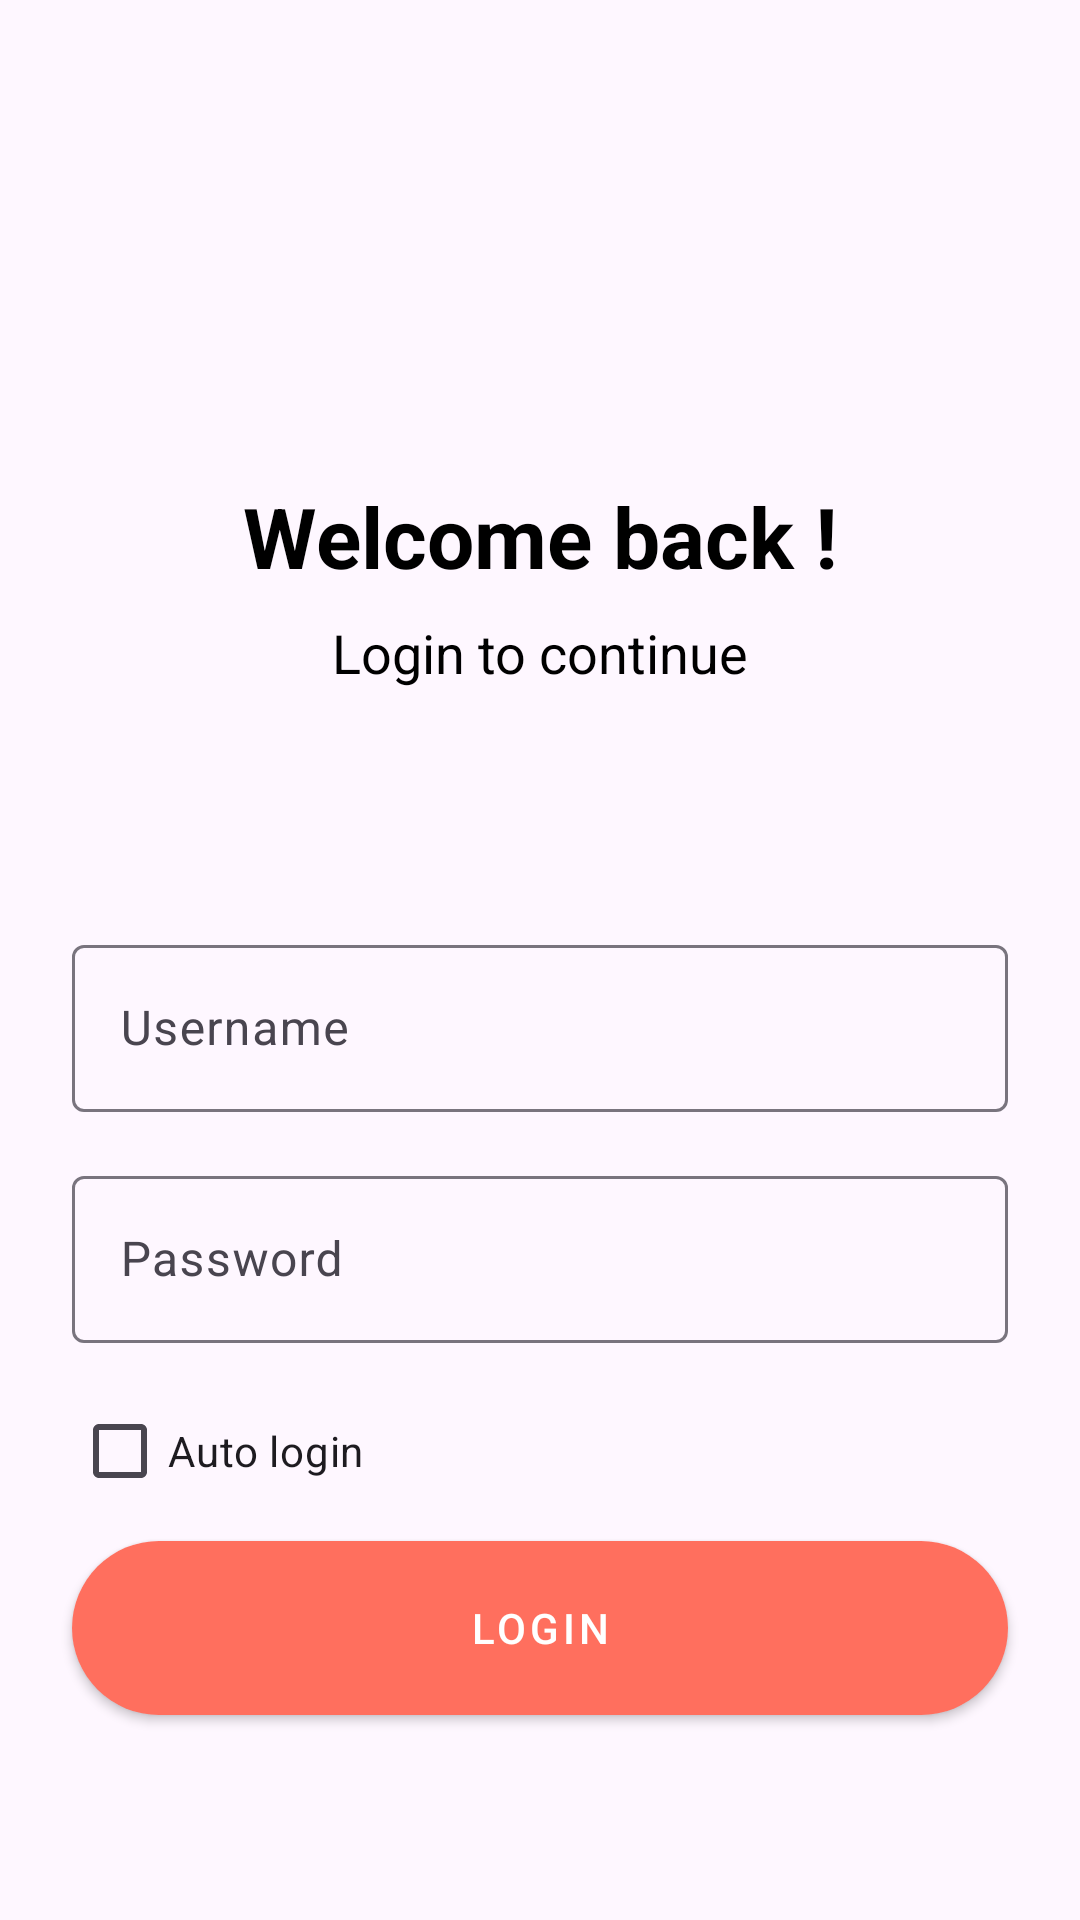

Here is an Android app screen rendered from its layout file. Give the layout XML and the strings, colors and styles it references.
<!-- AndroidManifest.xml: application theme Theme.QLNV -->
<!-- res/layout/activity_main.xml -->
<?xml version="1.0" encoding="utf-8"?>
<androidx.constraintlayout.widget.ConstraintLayout xmlns:android="http://schemas.android.com/apk/res/android"
    xmlns:app="http://schemas.android.com/apk/res-auto"
    xmlns:tools="http://schemas.android.com/tools"
    android:layout_width="match_parent"
    android:layout_height="match_parent">

    <TextView
        android:id="@+id/tvSignUp2"
        android:layout_width="wrap_content"
        android:layout_height="wrap_content"
        android:layout_marginTop="160dp"
        android:text="@string/welcome_back"
        android:textColor="@color/black"
        android:textSize="28sp"
        android:textStyle="bold"
        app:layout_constraintEnd_toEndOf="parent"
        app:layout_constraintStart_toStartOf="parent"
        app:layout_constraintTop_toTopOf="parent" />

    <TextView
        android:id="@+id/tvSignUp3"
        android:layout_width="wrap_content"
        android:layout_height="wrap_content"
        android:layout_marginTop="8dp"
        android:text="@string/login_to_continue"
        android:textColor="@color/black"
        android:textSize="18sp"
        app:layout_constraintEnd_toEndOf="@+id/tvSignUp2"
        app:layout_constraintStart_toStartOf="@+id/tvSignUp2"
        app:layout_constraintTop_toBottomOf="@+id/tvSignUp2" />

    <com.google.android.material.textfield.TextInputLayout
        android:id="@+id/textInputLayout"
        android:layout_width="0dp"
        android:layout_height="wrap_content"
        android:layout_marginStart="24dp"
        android:layout_marginTop="80dp"
        android:layout_marginEnd="24dp"
        app:layout_constraintEnd_toEndOf="parent"
        app:layout_constraintStart_toStartOf="parent"
        app:layout_constraintTop_toBottomOf="@+id/tvSignUp3">

        <com.google.android.material.textfield.TextInputEditText
            android:id="@+id/edtUsername"
            android:layout_width="match_parent"
            android:layout_height="wrap_content"
            android:hint="@string/username"
            android:imeOptions="actionNext"
            android:inputType="text"
            android:singleLine="true" />
    </com.google.android.material.textfield.TextInputLayout>

    <com.google.android.material.textfield.TextInputLayout
        android:id="@+id/textInputLayout2"
        android:layout_width="0dp"
        android:layout_height="wrap_content"
        android:layout_marginTop="16dp"
        app:layout_constraintEnd_toEndOf="@+id/textInputLayout"
        app:layout_constraintStart_toStartOf="@+id/textInputLayout"
        app:layout_constraintTop_toBottomOf="@+id/textInputLayout">

        <com.google.android.material.textfield.TextInputEditText
            android:id="@+id/edtPassword"
            android:layout_width="match_parent"
            android:layout_height="wrap_content"
            android:hint="@string/password"
            android:imeOptions="actionDone"
            android:inputType="textPassword" />
    </com.google.android.material.textfield.TextInputLayout>

    <CheckBox
        android:layout_marginTop="12dp"
        android:id="@+id/checkboxAutoLogin"
        android:text="@string/autologin"
        android:checked="false"
        android:layout_width="wrap_content"
        android:layout_height="wrap_content"
        app:layout_constraintStart_toStartOf="@+id/textInputLayout2"
        app:layout_constraintTop_toBottomOf="@+id/textInputLayout2"
        />

    <com.google.android.material.button.MaterialButton
        android:id="@+id/btnLogin"
        style="@style/btnStyle"
        android:layout_width="0dp"
        android:layout_marginTop="60dp"
        android:text="@string/login"
        app:layout_constraintEnd_toEndOf="@+id/textInputLayout2"
        app:layout_constraintHorizontal_bias="0.464"
        app:layout_constraintStart_toStartOf="@+id/textInputLayout2"
        app:layout_constraintTop_toBottomOf="@+id/textInputLayout2" />



</androidx.constraintlayout.widget.ConstraintLayout>
<!-- resources referenced by this layout -->
<resources>
  <color name="black">#FF000000</color>
  <string name="autologin">Auto login</string>
  <string name="login">Login</string>
  <string name="login_to_continue">Login to continue</string>
  <string name="password">Password</string>
  <string name="username">Username</string>
  <string name="welcome_back">Welcome back !</string>
  <style name="btnStyle" parent="Widget.MaterialComponents.Button">
          <item name="backgroundTint">@color/peach</item>
          <item name="cornerRadius">@dimen/btn_radius</item>
          <item name="android:layout_height">@dimen/btn_height</item>
      </style>
  <style name="Theme.QLNV" parent="Theme.Material3.Light.NoActionBar">
          
          
          <item name="colorPrimaryVariant">@color/purple_700</item>
          <item name="colorOnPrimary">@color/white</item>
          
          <item name="colorSecondary">@color/teal_200</item>
          <item name="colorSecondaryVariant">@color/teal_700</item>
          
          
          <item name="android:statusBarColor" tools:targetApi="l">?attr/colorPrimaryVariant</item>
          
          <item name="android:textColor">#142D3D</item>
          <item name="android:itemBackground">@color/white</item>
          <item name="colorPrimary">#f56863</item>
          <item name="colorPrimaryDark">#AE4945</item>
          <item name="colorAccent">#AE4945</item>
          
          <item name="colorOnSecondary">@color/white</item>
      </style>
  <color name="peach">#FF6F5E</color>
  <dimen name="btn_radius">100dp</dimen>
  <dimen name="btn_height">70dp</dimen>
  <color name="purple_700">#FF3700B3</color>
  <color name="white">#FFFFFFFF</color>
  <color name="teal_200">#FF03DAC5</color>
  <color name="teal_700">#FF018786</color>
</resources>
